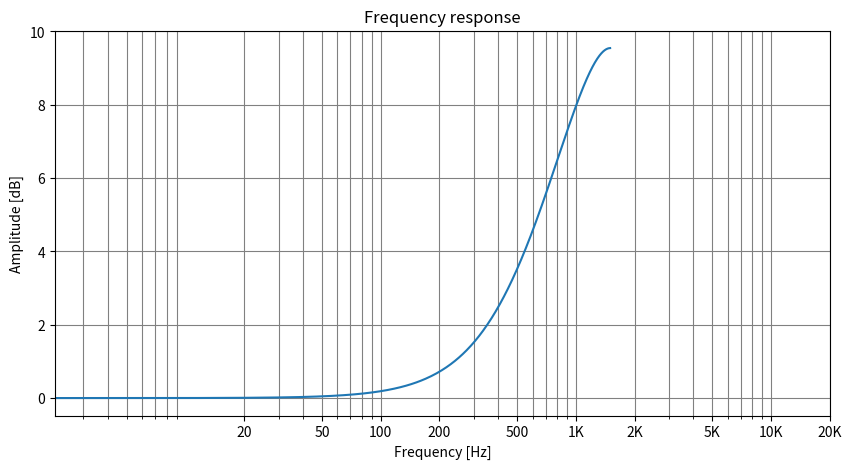

Reproduce this figure in Python.
import numpy as np
from scipy import signal
import matplotlib.pyplot as plt
sr = 3000
w, h = signal.freqz(b=[-0.5,2, -0.5], a=1)
x = w * sr * 1.0 / (2 * np.pi)
y = 20 * np.log10(abs(h))
plt.figure(figsize=(10,5))
plt.semilogx(x, y)
plt.ylabel('Amplitude [dB]')
plt.xlabel('Frequency [Hz]')
plt.title('Frequency response')
plt.grid(which='both', linestyle='-', color='grey')
plt.xticks([20, 50, 100, 200, 500, 1000, 2000, 5000, 10000, 20000], ["20", "50", "100", "200", "500", "1K", "2K", "5K", "10K", "20K"])
plt.show()

#from https://dsp.stackexchange.com/questions/49009/get-the-frequency-response-curve-from-fir-filter-coefficients-sampling-rate
